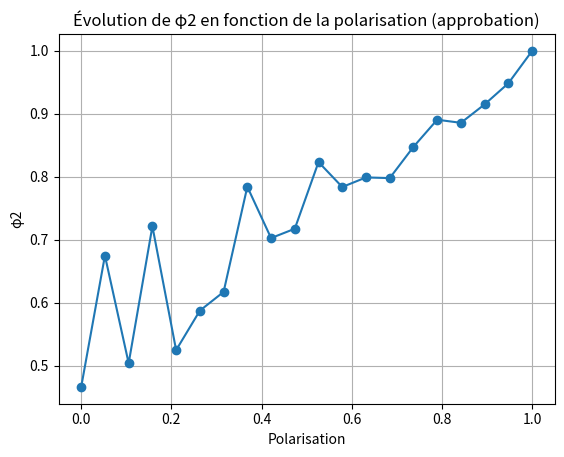
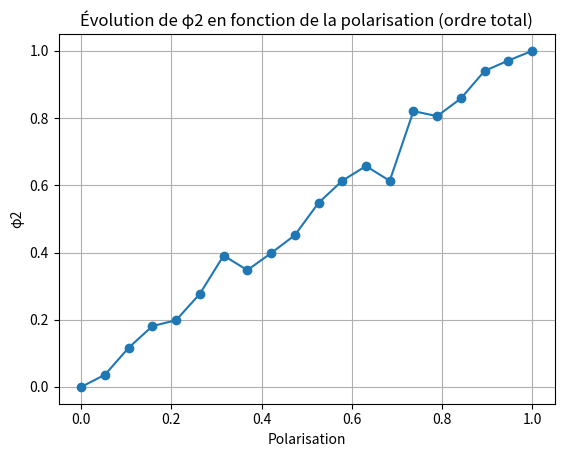
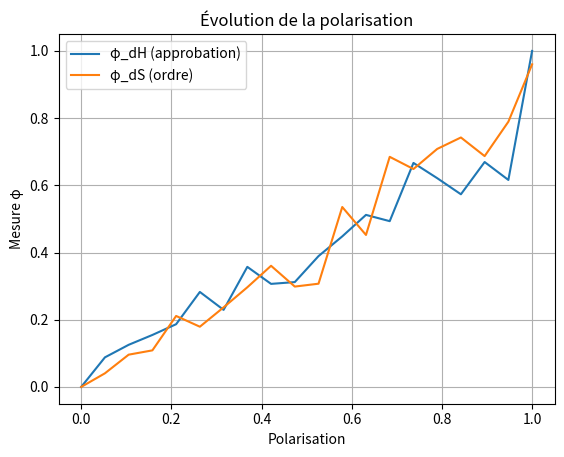

Write Python code to recreate these figures, in order.
# Bibliothèques utilisées dans tout le projet
import math
import numpy as np
import matplotlib.pyplot as plt
import random
from scipy.optimize import linear_sum_assignment


# ==============================================================================
# PARTIE 1 — Génération des profils de vote
# ==============================================================================

# Génère un profil dans A^n avec niveau de polarisation contrôlé.
# polarisation ∈ [0,1] : 0 = consensus, 1 = bipolaire maximal
# p : probabilité de bruit par coordonnée (loi binomiale)
# Retourne une liste de n bulletins (listes de 0/1 de longueur m)
def generation_profile_approbation(n, m, polarisation, p=0.1):

    profile = []
    vote = [np.random.randint(0, 2) for _ in range(m)]
    vote_opp = [1 - x for x in vote]

    if polarisation == 0:
        return [vote.copy() for _ in range(n)]

    if polarisation == 1:
        return [vote.copy() for _ in range(n // 2)] + [vote_opp.copy() for _ in range(n // 2)]

    # fonction qui prends en argument une liste de vote et modifie aléatoirement un nombre de vote selon une loi binomial avec comme paramètre p
    def ajouter_bruit(base):
        copie = base.copy()
        nb_modifs = np.random.binomial(m, p)
        indices = np.random.choice(m, nb_modifs, replace=False)
        for i in indices:
            copie[i] = 1 - copie[i]
        return copie

    # pour les n électeur on décide de qu'elle "côté de la polarisation" il va être puis on appliquqe ajouter_bruit
    for _ in range(n):
        r = np.random.rand()

        if r < polarisation / 2:
            profile.append(ajouter_bruit(vote_opp))

        elif r < polarisation:
            profile.append(ajouter_bruit(vote))

        else:
            profile.append(vote.copy())

    return profile


# Génère un profil dans L^n avec niveau de polarisation contrôlé.
# scale, spread : paramètres du bruit local sur le classement
# Retourne une liste de n classements (permutations de {0,...,m-1})
def generation_profile_ordretotal(n, m, polarisation, p=0.1, scale=1, spread=1):

    # classement de base
    vote = np.random.permutation(m).tolist()
    vote_opp = vote[::-1]

    # cas extrêmes
    if polarisation == 0:
        return [vote.copy() for _ in range(n)]

    if polarisation == 1:
        return [vote.copy() for _ in range(n // 2)] + [vote_opp.copy() for _ in range(n // 2)]

    def ajouter_bruit_ordre(base):
        copie = base.copy()
        nb_modifs = np.random.binomial(m, p)
        for _ in range(nb_modifs):
            # tirage autour du milieu
            i = int(np.random.normal(loc=m // 2, scale=scale))

            # premier indice
            i = max(0, min(m - 2, i))  # m-2 pour éviter le dépassement avec j

            # déplacement local
            diff = np.random.randint(1, spread + 1)
            j = min(m - 1, i + diff)

            copie[i], copie[j] = copie[j], copie[i]

        return copie

    profile = []

    for _ in range(n):
        r = np.random.rand()

        if r < polarisation / 2:
            profile.append(ajouter_bruit_ordre(vote_opp))

        elif r < polarisation:
            profile.append(ajouter_bruit_ordre(vote))

        else:
            profile.append(vote.copy())

    return profile


# ==============================================================================
# PARTIE 2 — Mesure φ²
# ==============================================================================

# Calcule d_{c_k, c_l}(p) pour toutes les paires de candidates.
# Retourne un dict {(k, j): valeur} pour chaque paire k < j
def calcul_d_approbation(p):
    d = {}

    m = len(p[0])
    for k in range(m):
        for j in range(k+1, m):
            n_kj = 0
            n_jk = 0
            for a in p:
                if a[k] == 1 and a[j] == 0: n_kj += 1
                elif a[k] == 0 and a[j] == 1: n_jk += 1
            d[(k, j)] = abs(n_kj - n_jk)
    return d


# Même calcul pour un profil par ordre total.
# p[i] : classement (liste), p[i][r] = candidate au rang r
def calcul_d_ordre(p):
    d = {}
    n = len(p)
    m = len(p[0])
    rang = []
    for a in p:
        rank = {candidate: i for i, candidate in enumerate(a)}
        rang.append(rank)
    for k in range(m):
        for j in range(k+1, m):
            n_kj = sum([1 for rank in rang if rank[k] < rank[j]])
            n_jk = n - n_kj
            d[(k, j)] = abs(n_kj - n_jk)
    return d


# Calcule φ²(p) pour un profil par approbation.
# Retourne la moyenne normalisée de (n - d_{c_k c_l}) sur toutes les paires.
def phi2_approbation(p):
    n = len(p)
    m = len(p[0])
    d = calcul_d_approbation(p)
    tot = 0
    for i in d.values():
        tot += (n - i) / n
    return tot / (math.factorial(m) / (math.factorial(m - 2) * 2))


# Même mesure pour un profil par ordre total.
def phi2_ordre(p):
    n = len(p)
    m = len(p[0])
    d = calcul_d_ordre(p)
    tot = 0
    for i in d.values():
        tot += (n - i) / n
    return tot / (math.factorial(m) / (math.factorial(m - 2) * 2))


# ==============================================================================
# PARTIE 3 — Distances et mesures φ_dH / φ_dS
# ==============================================================================

# Distance de Hamming : nombre de positions différentes entre deux bulletins a1, a2 ∈ A.
def distance_hamming(a1, a2):
    return np.sum(np.array(a1) != np.array(a2))


# Distance de Spearman : somme des écarts de rang entre deux ordres totaux.
# s1, s2 : classements sous forme de liste (indice = rang, valeur = candidate)
def distance_spearman(s1, s2):
    rank = {c: i for i, c in enumerate(s1)}
    rank2 = {c: i for i, c in enumerate(s2)}
    return sum(abs(rank[c] - rank2[c]) for c in rank)


# Calcule u1*(p) pour des votes par approbation : min sum d_H(a, a') sur a ∈ A.
# Exploite la décomposition coordonnée par coordonnée (valeur majoritaire par position).
# Retourne la somme des erreurs minimales par coordonnée.
def u1_approbation(p):
    n = len(p)
    m = len(p[0])
    u1 = 0
    for j in range(m):
        n_j1 = sum(a[j] for a in p)
        n_j0 = n - n_j1
        u1 += min(n_j0, n_j1)
    return u1


# Calcule u1*(p) pour des votes par ordre total via couplage parfait de poids min.
# Retourne la valeur optimale (entier).
def u1_ordre(p):
    m = len(p[0])

    # matrice des coûts
    W = np.zeros((m, m), dtype=int)

    ranks = []
    for a in p:
        rank = {candidate: i for i, candidate in enumerate(a)}
        ranks.append(rank)

    # matrice de coûts W[i,k] = coût de placer la candidate i au rang k
    for i in range(m):
        for k in range(m):
            W[i, k] = sum(abs(k - rank[i]) for rank in ranks)

    # problème de couplage parfait
    row_ind, col_ind = linear_sum_assignment(W)

    return int(W[row_ind, col_ind].sum())


# Calcule le bulletin consensus d'un cluster (votes par approbation) : valeur majoritaire par position.
# Retourne une liste de 0/1 de longueur m.
def centroide_approbation(cluster):
    n = len(cluster)
    m = len(cluster[0])
    centroide = []
    for j in range(m):
        n_j1 = sum(a[j] for a in cluster)
        if n_j1 >= n - n_j1:
            centroide.append(1)
        else:
            centroide.append(0)
    return centroide


# Calcule le classement consensus d'un cluster (votes par ordre total) via couplage parfait.
# Retourne un classement sous forme de liste (indice = rang, valeur = candidate).
def centroide_ordre(cluster):
    m = len(cluster[0])

    # on construit les rangs de chaque votante du cluster
    ranks = []
    for a in cluster:
        rank = {candidate: i for i, candidate in enumerate(a)}
        ranks.append(rank)

    # matrice de coûts W[i,k] = coût de placer la candidate i au rang k
    W = np.zeros((m, m), dtype=int)
    for i in range(m):
        for k in range(m):
            W[i, k] = sum(abs(k - rank[i]) for rank in ranks)

    row_ind, col_ind = linear_sum_assignment(W)

    # col_ind[i] = le rang attribué à la candidate i ; donc ordre[rang] = candidate, ce qui correspond à notre format de profil
    ordre = [0] * m
    for i in range(m):
        ordre[col_ind[i]] = i
    return ordre


# Estime ũ2*(p) par k-means (k=2) pour des votes par approbation.
# nb_restarts : relances pour limiter l'impact des optima locaux
# Retourne le meilleur coût obtenu (min sur toutes les relances).
def u2_approbation(p, nb_restarts=20):

    if len(set(tuple(a) for a in p)) < 2:
        return 0

    best = float('inf')  # on initialise best à l'infini pour pouvoir faire min dessus

    for _ in range(nb_restarts):
        a1 = random.choice(p).copy()
        a2 = random.choice([a for a in p if a != a1]).copy()

        while True:
            cluster_a1 = []
            cluster_a2 = []
            for a in p:
                if distance_hamming(a, a1) <= distance_hamming(a, a2):
                    cluster_a1.append(a)
                else:
                    cluster_a2.append(a)

            if not cluster_a1 or not cluster_a2:
                break

            a1_new = centroide_approbation(cluster_a1)
            a2_new = centroide_approbation(cluster_a2)

            if a1_new == a1 and a2_new == a2:
                break

            a1, a2 = a1_new, a2_new

        if cluster_a1 and cluster_a2:
            val = sum(distance_hamming(a, a1) for a in cluster_a1) + sum(distance_hamming(a, a2) for a in cluster_a2)
            best = min(best, val)  # on garde le min sur toutes les relances

    return best


# Même estimation pour des votes par ordre total.
def u2_ordre(p, nb_restarts=20):
    # même structure que u2_approbation
    if len(set(tuple(a) for a in p)) < 2:
        return 0

    best = float('inf')

    for _ in range(nb_restarts):
        a1 = random.choice(p).copy()
        a2 = random.choice([a for a in p if a != a1]).copy()

        cluster_a1 = []
        cluster_a2 = []

        while True:
            cluster_a1 = []
            cluster_a2 = []
            for a in p:
                if distance_spearman(a, a1) <= distance_spearman(a, a2):
                    cluster_a1.append(a)
                else:
                    cluster_a2.append(a)

            if not cluster_a1 or not cluster_a2:
                break

            a1_new = centroide_ordre(cluster_a1)
            a2_new = centroide_ordre(cluster_a2)

            if a1_new == a1 and a2_new == a2:
                break

            a1, a2 = a1_new, a2_new

        if cluster_a1 and cluster_a2:
            val = sum(distance_spearman(a, a1) for a in cluster_a1) + sum(distance_spearman(a, a2) for a in cluster_a2)
            best = min(best, val)

    return best


# Calcule φ_dH(p) = (2 / n*m) * (u1*(p) - ũ2*(p)) pour un profil par approbation.
def phi_dH(p):
    n = len(p)
    m = len(p[0])
    return (2 / (n * m)) * (u1_approbation(p) - u2_approbation(p))


# Calcule φ_dS(p) = (4 / n*m²) * (u1*(p) - ũ2*(p)) pour un profil par ordre total.
def phi_dS(p):
    n = len(p)
    m = len(p[0])
    return (4 / (n * m**2)) * (u1_ordre(p) - u2_ordre(p))


# ==============================================================================
# GRAPHIQUES (questions 6 et 15)
# ==============================================================================

# Trace l'évolution de φ² en fonction du paramètre de polarisation
# pour les deux types de votes (approbation et ordre total)
def plot_phi2(n=1000, m=10, nb_points=20):
    polarisations = np.linspace(0, 1, nb_points)
    phi2_approbation_val = []

    for pol in polarisations:
        profile = generation_profile_approbation(n=n, m=m, polarisation=pol, p=0.1)
        phi2_approbation_val.append(phi2_approbation(profile))

    plt.plot(polarisations, phi2_approbation_val, marker='o')
    plt.title('Évolution de φ2 en fonction de la polarisation (approbation)')
    plt.xlabel('Polarisation')
    plt.ylabel('φ2')
    plt.grid()
    plt.show()

    phi2_ordre_val = []
    for pol in polarisations:
        profile = generation_profile_ordretotal(n=n, m=m, polarisation=pol, p=0.1, scale=1, spread=1)
        phi2_ordre_val.append(phi2_ordre(profile))

    plt.plot(polarisations, phi2_ordre_val, marker='o')
    plt.title('Évolution de φ2 en fonction de la polarisation (ordre total)')
    plt.xlabel('Polarisation')
    plt.ylabel('φ2')
    plt.grid()
    plt.show()


# Trace l'évolution de φ_dH et φ_dS en fonction du paramètre de polarisation.
# n, m : taille des profils ; nb_tests : répétitions par valeur (résultat moyenné)
def experiment(n=50, m=10, nb_tests=10):
    polarisations = np.linspace(0, 1, 20)

    phi_H_vals = []
    phi_S_vals = []

    for pol in polarisations:
        phi_H_mean = 0
        phi_S_mean = 0

        for _ in range(nb_tests):
            # génération des profils
            p_H = generation_profile_approbation(n, m, pol)
            p_S = generation_profile_ordretotal(n, m, pol)

            # calculs
            phi_H_mean += phi_dH(p_H)
            phi_S_mean += phi_dS(p_S)

        phi_H_vals.append(phi_H_mean / nb_tests)
        phi_S_vals.append(phi_S_mean / nb_tests)

    # tracé
    plt.figure()
    plt.plot(polarisations, phi_H_vals, label="φ_dH (approbation)")
    plt.plot(polarisations, phi_S_vals, label="φ_dS (ordre)")
    plt.xlabel("Polarisation")
    plt.ylabel("Mesure φ")
    plt.title("Évolution de la polarisation")
    plt.legend()
    plt.grid()

    plt.show()


# ==============================================================================
# MAIN — Démonstration minimale du script
# ==============================================================================

def main():
    print("=== Génération de profils ===")
    p_app = generation_profile_approbation(n=10, m=4, polarisation=0.5)
    print("Profil approbation (n=10, m=4, pol=0.5) :")
    for bulletin in p_app:
        print(" ", bulletin)

    p_ord = generation_profile_ordretotal(n=10, m=4, polarisation=0.5)
    print("\nProfil ordre total (n=10, m=4, pol=0.5) :")
    for classement in p_ord:
        print(" ", classement)

    print("\n=== Mesure φ² ===")
    print("φ²(approbation) :", phi2_approbation(p_app))
    print("φ²(ordre total) :", phi2_ordre(p_ord))

    print("\n=== Distances ===")
    a1 = p_app[0]
    a2 = p_app[1]
    print(f"d_H({a1}, {a2}) =", distance_hamming(a1, a2))

    s1 = p_ord[0]
    s2 = p_ord[1]
    print(f"d_S({s1}, {s2}) =", distance_spearman(s1, s2))

    print("\n=== u1* ===")
    print("u1*(approbation) :", u1_approbation(p_app))
    print("u1*(ordre total) :", u1_ordre(p_ord))

    print("\n=== φ_dH et φ_dS ===")
    print("φ_dH(approbation) :", phi_dH(p_app))
    print("φ_dS(ordre total) :", phi_dS(p_ord))

    print("\n=== Graphiques ===")
    print("Tracé φ² (approbation et ordre total)...")
    plot_phi2(n=500, m=6)

    print("Tracé φ_dH et φ_dS (expérience complète)...")
    experiment(n=30, m=5, nb_tests=5)


if __name__ == "__main__":
    main()
